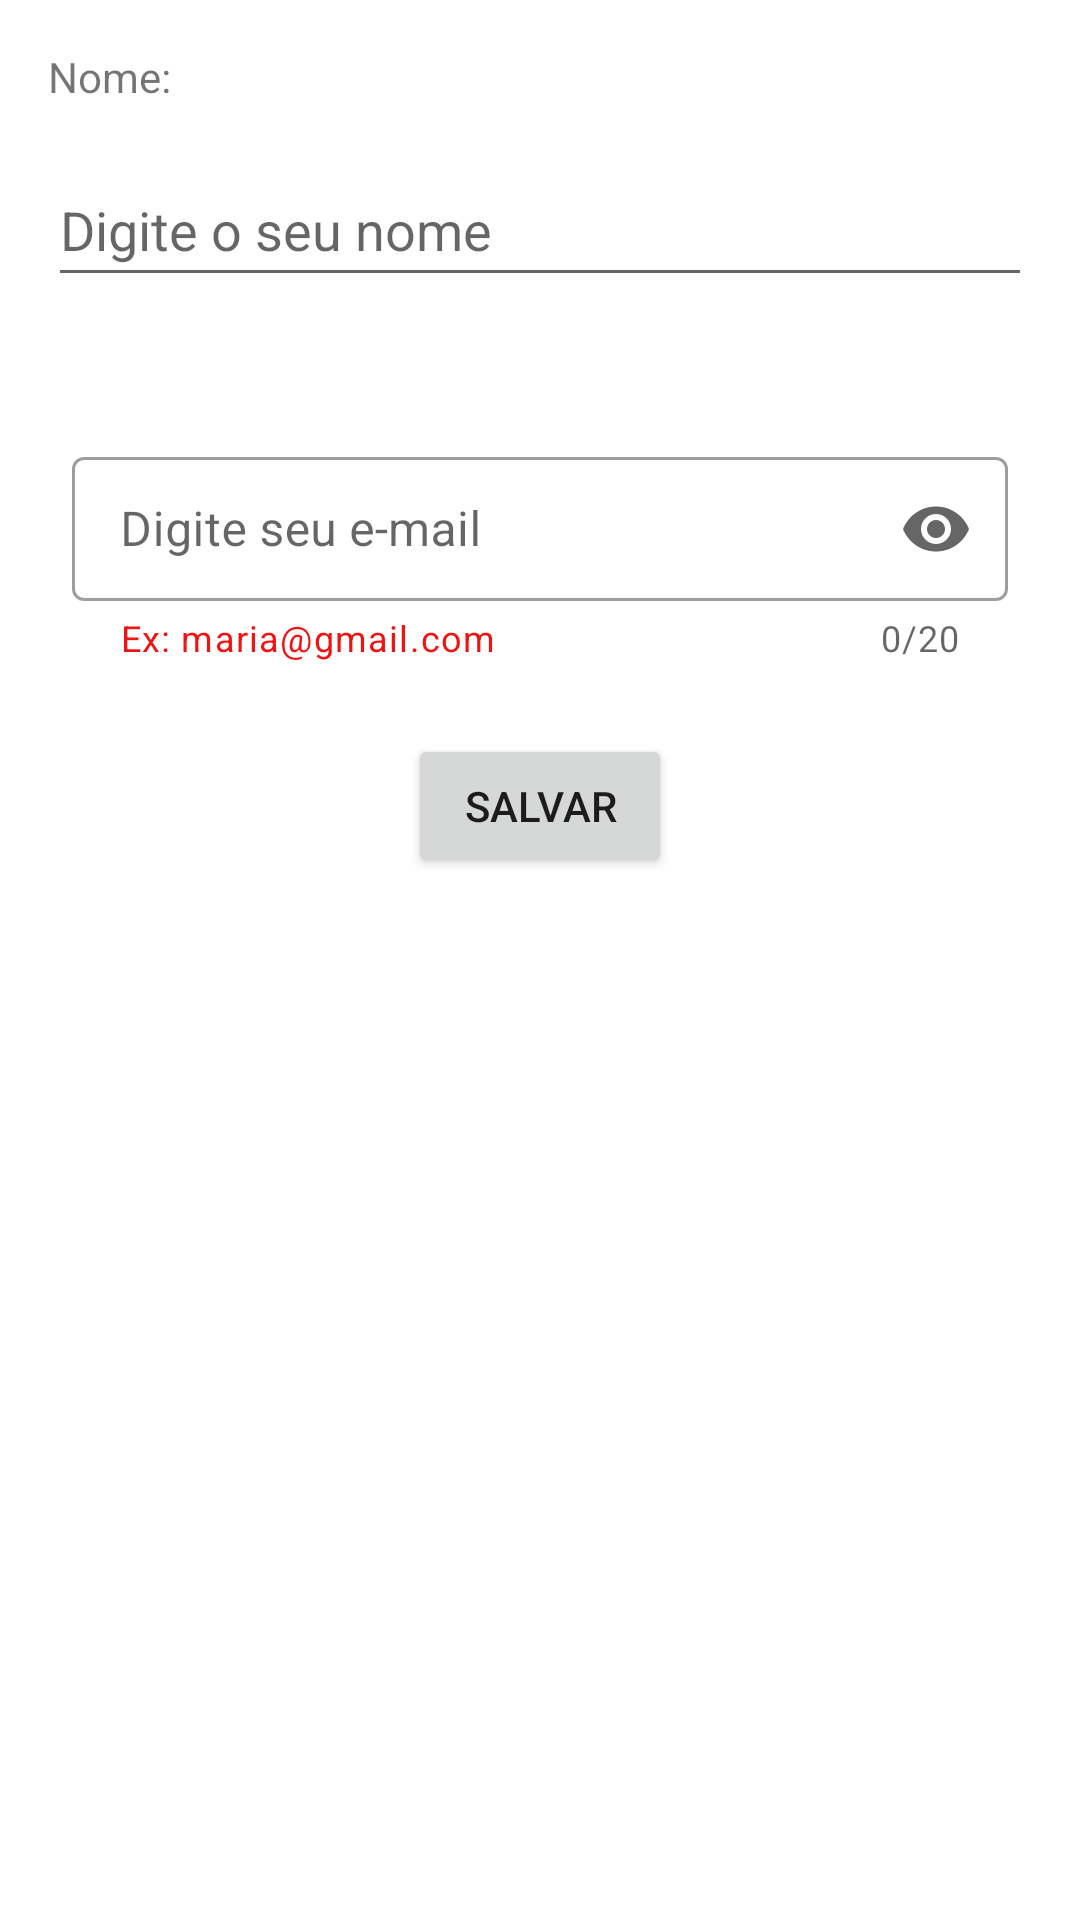

Here is an Android app screen rendered from its layout file. Give the layout XML and the strings, colors and styles it references.
<!-- AndroidManifest.xml: application theme Theme.AulaComponentesInterfarce -->
<!-- res/layout/activity_caixa.xml -->
<?xml version="1.0" encoding="utf-8"?>
<androidx.constraintlayout.widget.ConstraintLayout xmlns:android="http://schemas.android.com/apk/res/android"
    xmlns:app="http://schemas.android.com/apk/res-auto"
    xmlns:tools="http://schemas.android.com/tools"
    android:layout_width="match_parent"
    android:layout_height="match_parent"
    tools:context=".CaixaActivity">

    <TextView
        android:id="@+id/textView"
        android:layout_width="wrap_content"
        android:layout_height="wrap_content"
        android:layout_marginStart="16dp"
        android:layout_marginTop="16dp"
        android:text="Nome:"
        app:layout_constraintStart_toStartOf="parent"
        app:layout_constraintTop_toTopOf="parent" />

    <EditText
        android:id="@+id/editTextTextPersonName"
        android:layout_width="0dp"
        android:layout_height="wrap_content"
        android:layout_marginStart="16dp"
        android:layout_marginTop="16dp"
        android:layout_marginEnd="16dp"
        android:ems="10"
        android:hint="Digite o seu nome"
        android:inputType="textPersonName"
        android:minHeight="48dp"
        app:layout_constraintEnd_toEndOf="parent"
        app:layout_constraintStart_toStartOf="parent"
        app:layout_constraintTop_toBottomOf="@+id/textView" />

    <com.google.android.material.textfield.TextInputLayout
        android:id="@+id/TextInputLayout"
        style="@style/Widget.MaterialComponents.TextInputLayout.OutlinedBox"
        android:layout_width="0dp"
        android:layout_height="wrap_content"
        android:layout_marginStart="16dp"
        android:layout_marginTop="40dp"
        android:layout_marginEnd="16dp"
        android:padding="8dp"
        app:counterEnabled="true"
        app:counterMaxLength="20"
        app:endIconMode="password_toggle"
        app:helperText="Ex: maria@gmail.com"
        app:helperTextEnabled="true"
        app:helperTextTextColor="#F01313"
        app:layout_constraintEnd_toEndOf="parent"
        app:layout_constraintHorizontal_bias="0.5"
        app:layout_constraintStart_toStartOf="parent"
        app:layout_constraintTop_toBottomOf="@+id/editTextTextPersonName">

        <com.google.android.material.textfield.TextInputEditText
            android:id="@+id/edit_mail"
            android:layout_width="match_parent"
            android:layout_height="48dp"
            android:drawableStart="@drawable/ic_email_24"
            android:drawablePadding="8dp"
            android:hint="Digite seu e-mail"
            android:inputType="textPassword"
            android:maxLength="20" />

    </com.google.android.material.textfield.TextInputLayout>

    <Button
        android:id="@+id/botao_salvar"
        android:layout_width="wrap_content"
        android:layout_height="wrap_content"
        android:layout_marginTop="16dp"
        android:text="Salvar"
        app:layout_constraintEnd_toEndOf="parent"
        app:layout_constraintHorizontal_bias="0.5"
        app:layout_constraintStart_toStartOf="parent"
        app:layout_constraintTop_toBottomOf="@+id/TextInputLayout" />

</androidx.constraintlayout.widget.ConstraintLayout>
<!-- resources referenced by this layout -->
<resources>
  <style name="Theme.AulaComponentesInterfarce" parent="Theme.MaterialComponents.DayNight.DarkActionBar">
  
          
          <item name="colorPrimary">@color/primaria</item>
          <item name="colorPrimaryVariant">@color/primaria_variacao</item>
          <item name="colorOnPrimary">@color/item_primaria</item>
  
          
          <item name="colorSecondary">@color/secundaria</item>
          <item name="colorSecondaryVariant">@color/teal_700</item>
          <item name="colorOnSecondary">@color/item_secundaria</item>
  
          
          <item name="android:statusBarColor">?attr/colorPrimaryVariant</item>
  
          
          
  
      </style>
  <color name="primaria">#f3722c</color>
  <color name="primaria_variacao">#00227b</color>
  <color name="item_primaria">#FFEB3B</color>
  <color name="secundaria">#8BC34A</color>
  <color name="teal_700">#FF018786</color>
  <color name="item_secundaria">#FFFFFF</color>
</resources>
